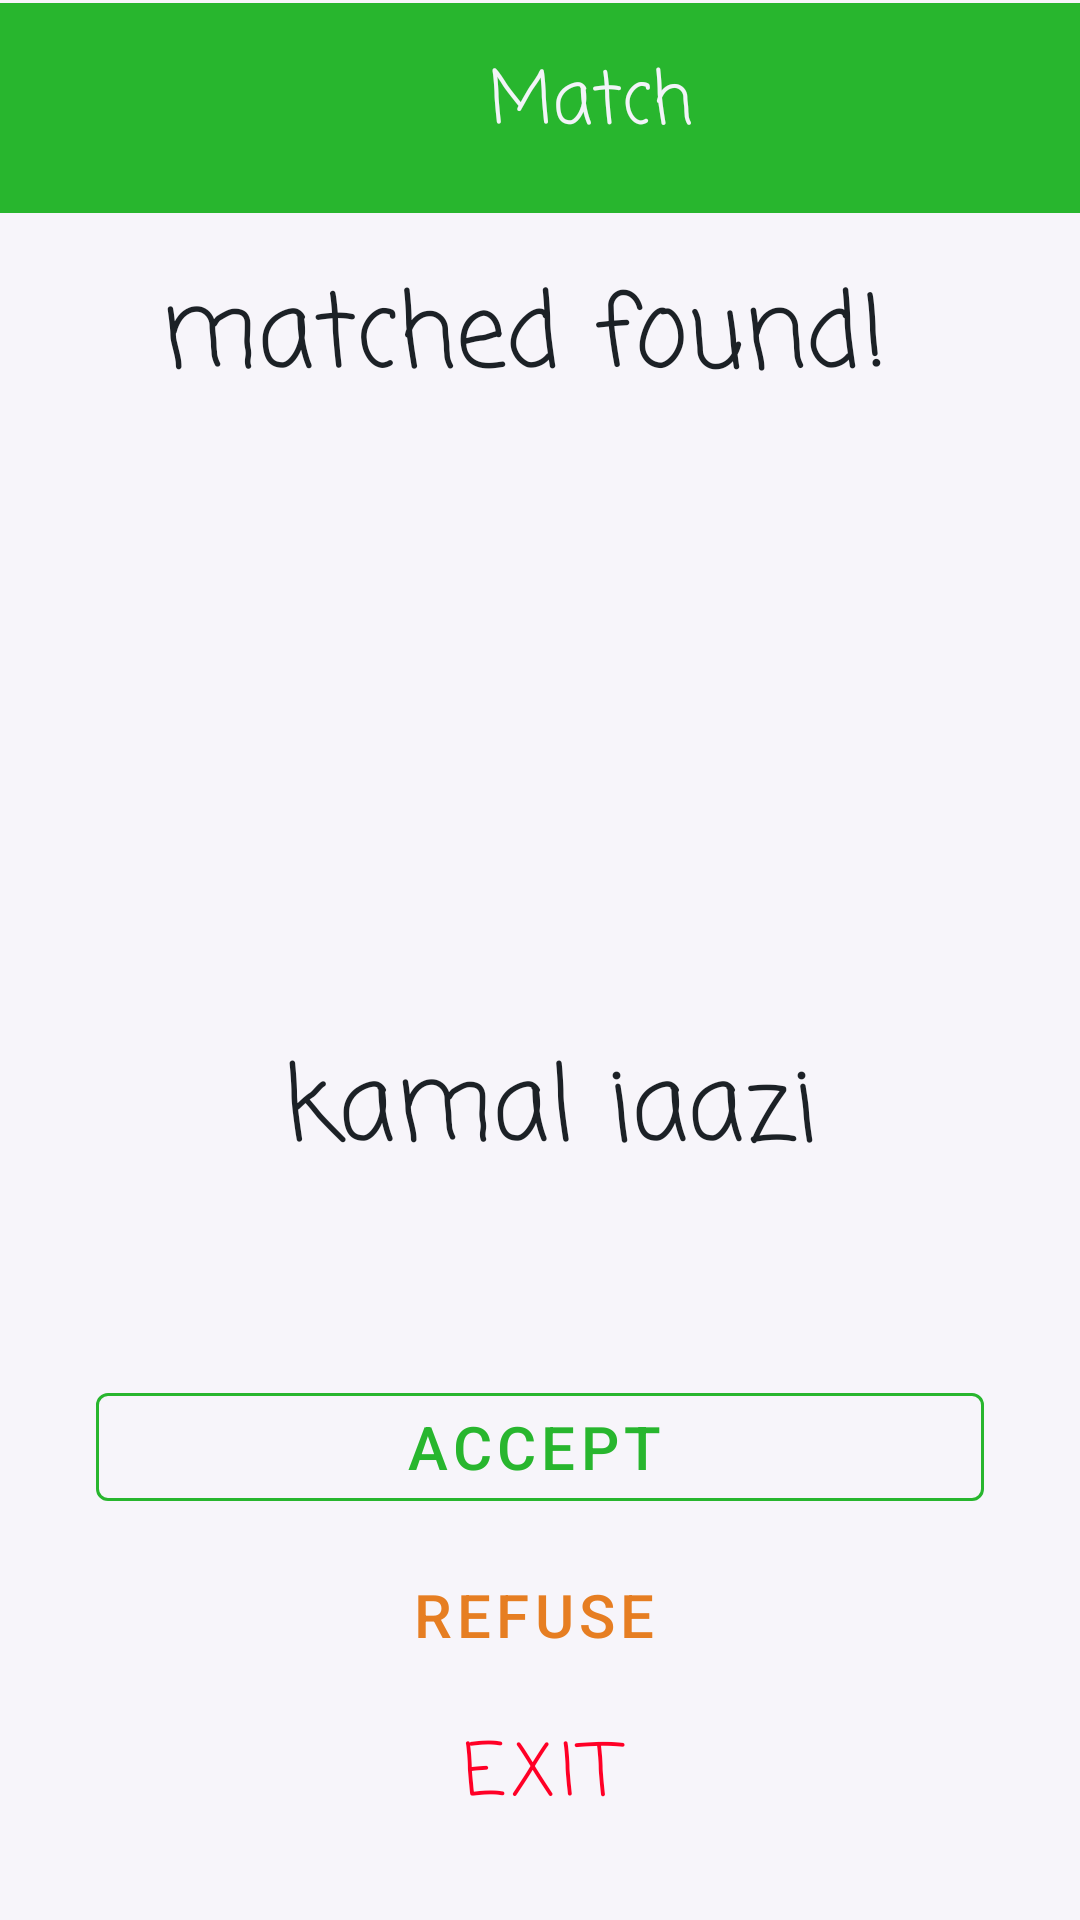

Layout XML and referenced resources for this Android screen:
<!-- AndroidManifest.xml: application theme Theme.MyVoice -->
<!-- res/layout/match.xml -->
<?xml version="1.0" encoding="utf-8"?>
<androidx.constraintlayout.widget.ConstraintLayout xmlns:android="http://schemas.android.com/apk/res/android"
    xmlns:app="http://schemas.android.com/apk/res-auto"
    xmlns:tools="http://schemas.android.com/tools"
    android:layout_width="match_parent"
    android:layout_height="match_parent"
    android:background="#F7F5FA">

    <RelativeLayout
        android:id="@+id/relativeLayout"
        android:layout_width="409dp"
        android:layout_height="70dp"
        android:layout_marginStart="1dp"
        android:layout_marginTop="1dp"
        android:layout_marginEnd="1dp"
        android:background="@color/green"
        app:layout_constraintEnd_toEndOf="parent"
        app:layout_constraintStart_toStartOf="parent"
        app:layout_constraintTop_toTopOf="parent">

        <TextView
            android:id="@+id/textView3"
            android:layout_width="wrap_content"
            android:layout_height="wrap_content"
            android:layout_alignParentTop="true"
            android:layout_alignParentEnd="true"
            android:layout_alignParentBottom="true"
            android:layout_marginTop="15dp"
            android:layout_marginEnd="154dp"
            android:layout_marginBottom="15dp"
            android:fontFamily="casual"
            android:text="Match"
            android:textColor="@color/white_color"
            android:textSize="@dimen/text_title" />

        <ImageView
            android:id="@+id/imageView2"
            android:layout_width="35dp"
            android:layout_height="35dp"
            android:layout_alignParentTop="true"
            android:layout_alignParentBottom="true"
            android:layout_marginTop="14dp"
            android:layout_marginEnd="15dp"
            android:layout_marginBottom="16dp"
            android:layout_toStartOf="@+id/textView3"
            app:srcCompat="@drawable/baseline_change_circle_24" />
    </RelativeLayout>

    <TextView
        android:id="@+id/textView8"
        android:layout_width="wrap_content"
        android:layout_height="wrap_content"
        android:layout_marginTop="24dp"
        android:fontFamily="casual"
        android:text="kamal iaazi"
        android:textColor="@color/txt_xolor"
        android:textSize="34sp"
        app:layout_constraintEnd_toEndOf="parent"
        app:layout_constraintHorizontal_bias="0.52"
        app:layout_constraintStart_toStartOf="parent"
        app:layout_constraintTop_toBottomOf="@+id/imageView4" />

    <TextView
        android:id="@+id/textView6"
        android:layout_width="wrap_content"
        android:layout_height="wrap_content"
        android:layout_marginTop="16dp"
        android:fontFamily="casual"
        android:text="matched found! "
        android:textColor="@color/txt_xolor"
        android:textSize="34sp"
        app:layout_constraintEnd_toEndOf="parent"
        app:layout_constraintStart_toStartOf="parent"
        app:layout_constraintTop_toBottomOf="@+id/relativeLayout" />

    <ImageView
        android:id="@+id/imageView4"
        android:layout_width="150dp"
        android:layout_height="150dp"
        android:layout_marginTop="32dp"
        android:hapticFeedbackEnabled="false"
        app:layout_constraintEnd_toEndOf="@+id/textView6"
        app:layout_constraintStart_toStartOf="@+id/textView6"
        app:layout_constraintTop_toBottomOf="@+id/textView6"
        tools:srcCompat="@drawable/me" />

    <com.google.android.material.button.MaterialButton
        android:id="@+id/button"
        style="@style/Widget.MaterialComponents.Button.OutlinedButton.Icon"
        android:layout_width="match_parent"
        android:layout_height="wrap_content"
        android:layout_marginStart="32dp"
        android:layout_marginEnd="32dp"
        android:text="accept"
        android:textColor="@color/green"
        android:textSize="20sp"
        app:icon="@drawable/baseline_done_24"
        app:iconGravity="end"
        app:iconTint="@color/green"
        app:layout_constraintBottom_toTopOf="@+id/button3"
        app:layout_constraintEnd_toEndOf="parent"
        app:layout_constraintStart_toStartOf="parent"
        app:layout_constraintTop_toBottomOf="@+id/textView8"
        app:strokeColor="@color/green" />

    <Button
        android:id="@+id/button2"
        style="@style/Widget.MaterialComponents.Button.OutlinedButton.Icon"
        android:layout_width="match_parent"
        android:layout_height="wrap_content"
        android:layout_marginStart="32dp"
        android:layout_marginTop="8dp"
        android:layout_marginEnd="32dp"
        android:text="refuse"
        android:textColor="@color/orange_carrot"
        android:textSize="20sp"
        app:icon="@drawable/baseline_next_plan_24"
        app:iconGravity="end"
        app:iconTint="@color/orange_carrot"
        app:layout_constraintEnd_toEndOf="parent"
        app:layout_constraintStart_toStartOf="parent"
        app:layout_constraintTop_toBottomOf="@+id/button"
        app:strokeColor="@color/orange_carrot" />

    <Button
        android:id="@+id/button3"
        style="@style/Widget.MaterialComponents.Button.OutlinedButton"
        android:layout_width="match_parent"
        android:layout_height="wrap_content"
        android:layout_marginStart="32dp"
        android:layout_marginEnd="32dp"
        android:layout_marginBottom="24dp"
        android:fontFamily="casual"
        android:text="exit"
        android:textColor="#FF0026"
        android:textSize="24sp"
        app:layout_constraintBottom_toBottomOf="parent"
        app:layout_constraintEnd_toEndOf="parent"
        app:layout_constraintStart_toStartOf="parent"
        app:strokeColor="#FF0808" />
</androidx.constraintlayout.widget.ConstraintLayout>
<!-- resources referenced by this layout -->
<resources>
  <color name="green">#28B62E</color>
  <color name="orange_carrot">#E67E22</color>
  <color name="txt_xolor">#1c2126</color>
  <color name="white_color">#f2f4f8</color>
  <dimen name="text_title">24sp</dimen>
  <!-- drawable me: png bitmap (drawable, 63190 bytes) -->
  <style name="Theme.MyVoice" parent="Theme.MaterialComponents.DayNight.NoActionBar">
          
          <item name="colorPrimary">@color/purple_500</item>
          <item name="colorPrimaryVariant">@color/purple_700</item>
          <item name="colorOnPrimary">@color/white</item>
          
          <item name="colorSecondary">@color/teal_200</item>
          <item name="colorSecondaryVariant">@color/teal_700</item>
          <item name="colorOnSecondary">@color/black</item>
          
          <item name="android:statusBarColor">?attr/colorPrimaryVariant</item>
          
      </style>
  <color name="purple_500">#FF6200EE</color>
  <color name="purple_700">#FF3700B3</color>
  <color name="white">#FFFFFFFF</color>
  <color name="teal_200">#FF03DAC5</color>
  <color name="teal_700">#FF018786</color>
  <color name="black">#FF000000</color>
</resources>
